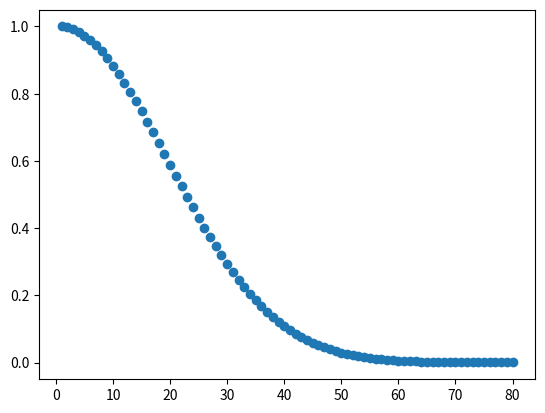

Here is the Python script that generated this plot:
#!/usr/bin/env python
# coding: utf-8

# In[1]:


import numpy as np
import matplotlib.pyplot as plt


# In[2]:


def P(p):
    P = 1
    for i in range(p):
        P0 = (365-i)/365
        P *= P0
    
    return P

#Para 365 personas
P_365 =P(365)
P_365


# In[3]:


#Para 80...0 personas
Ps = []
for j in range(1,81):
    a = P(j)
    Ps.append(a)

Ps


# In[4]:


#Gráfica
x = np.arange(1,81)
plt.scatter(x,Ps)


# In[ ]:




